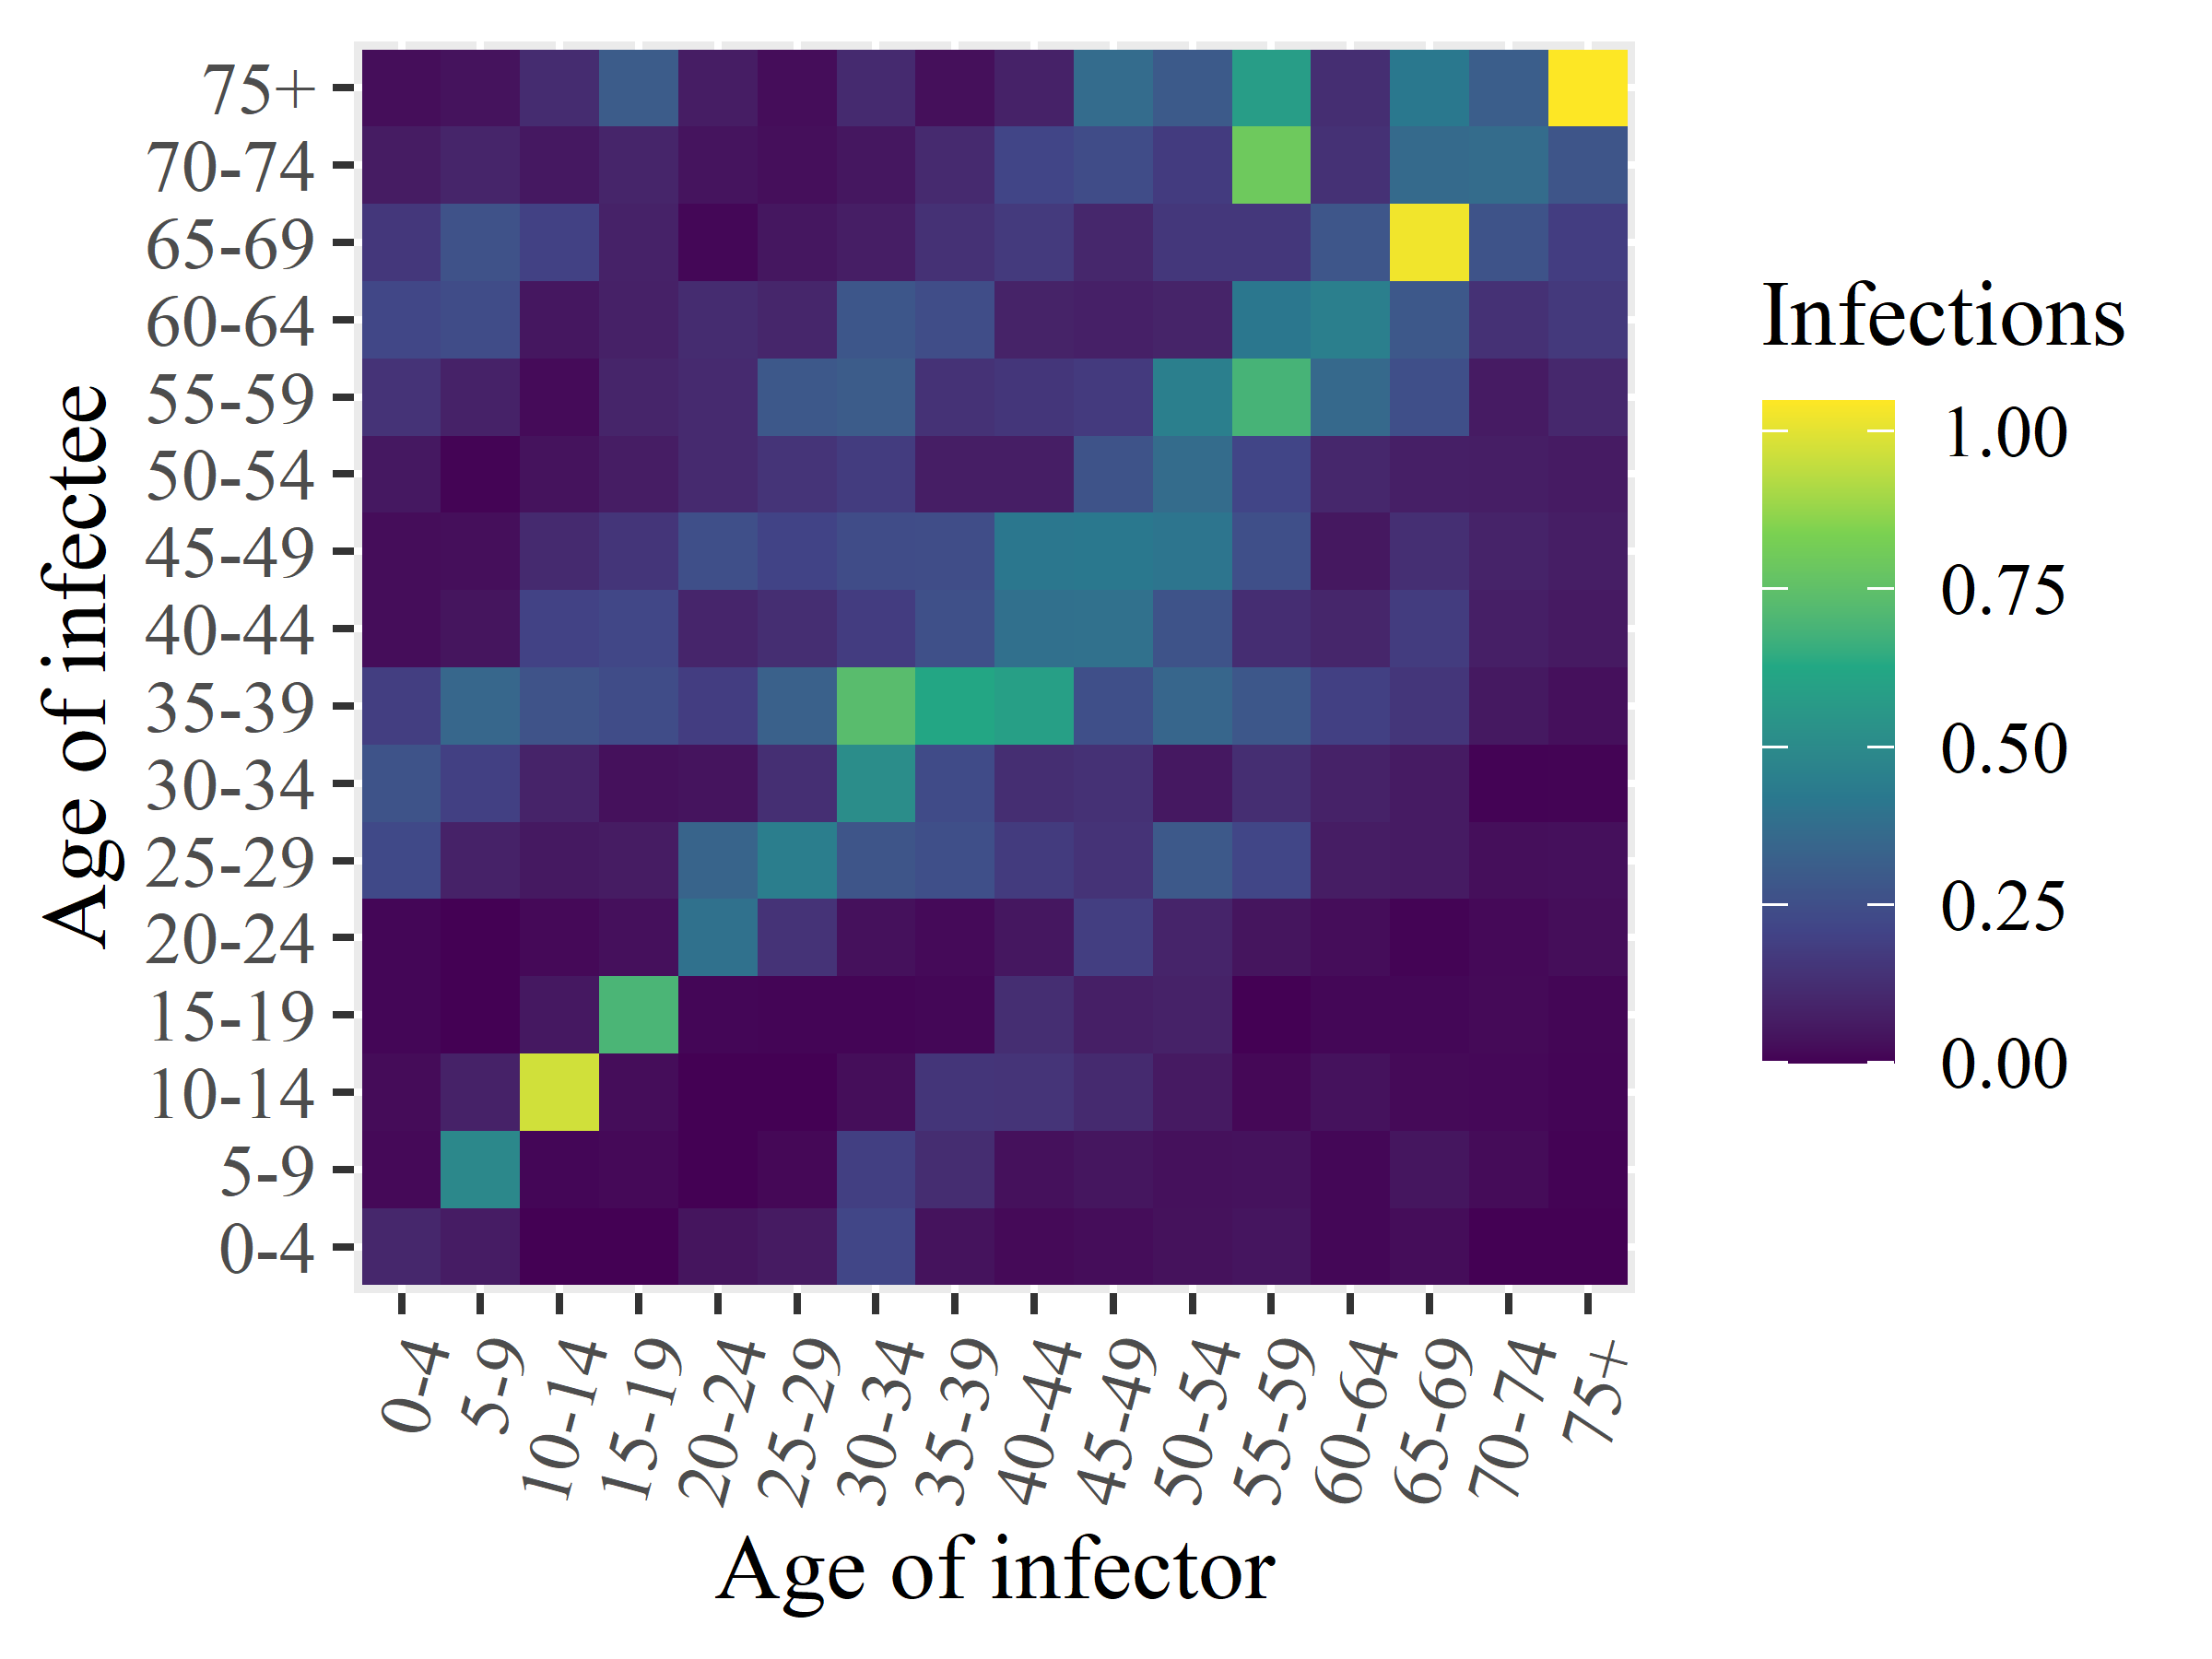

Values plotted in this chart, from the file beside it:
x1, x2, x3, x4, x5, x6, x7, x8, x9, x10, x11, x12, x13, x14, x15, x16
0.1022, 0.01649, 0.02263, 0.01158, 0.01094, 0.2287, 0.2703, 0.1858, 0.02476, 0.02387, 0.05407, 0.1449, 0.2214, 0.1607, 0.06364, 0.0269
0.06636, 0.4896, 0.08262, 0.0, 0.0, 0.08526, 0.1947, 0.3478, 0.04339, 0.02905, 0.00564, 0.08461, 0.2425, 0.2629, 0.09293, 0.03929
0.0, 0.01121, 0.9692, 0.05313, 0.01673, 0.05457, 0.08685, 0.2671, 0.202, 0.1136, 0.03938, 0.01969, 0.05017, 0.1967, 0.05407, 0.1189
0.0, 0.0163, 0.02517, 0.6955, 0.03245, 0.06494, 0.03295, 0.2402, 0.2203, 0.1534, 0.06873, 0.09309, 0.08209, 0.08582, 0.09438, 0.3059
0.04382, 0.0, 0.0, 0.01117, 0.3903, 0.3378, 0.04285, 0.1837, 0.0955, 0.2532, 0.1117, 0.1117, 0.1186, 0.0124, 0.04091, 0.06918
0.0605, 0.01464, 0.0, 0.007708, 0.1456, 0.4469, 0.1282, 0.3234, 0.1253, 0.2066, 0.1491, 0.2893, 0.09826, 0.05136, 0.02824, 0.02388
0.2157, 0.1914, 0.02686, 0.009163, 0.03463, 0.2772, 0.5099, 0.7312, 0.1802, 0.2392, 0.1772, 0.3056, 0.2823, 0.07123, 0.05036, 0.1135
0.04003, 0.1227, 0.1528, 0.0136, 0.01927, 0.2514, 0.2349, 0.621, 0.2559, 0.243, 0.07257, 0.1418, 0.2456, 0.1359, 0.1121, 0.0316
0.01765, 0.03415, 0.1494, 0.1259, 0.05098, 0.1738, 0.1266, 0.5919, 0.3846, 0.414, 0.07199, 0.1575, 0.08598, 0.1698, 0.2142, 0.08358
0.02433, 0.04709, 0.1131, 0.0744, 0.1874, 0.1459, 0.1375, 0.2516, 0.3889, 0.4203, 0.2702, 0.1723, 0.07904, 0.101, 0.2423, 0.3713
0.03542, 0.03427, 0.05879, 0.08423, 0.09095, 0.2932, 0.05388, 0.3465, 0.2676, 0.4051, 0.3692, 0.4516, 0.08948, 0.1604, 0.1763, 0.2982
0.04493, 0.03623, 0.01492, 0.0, 0.04327, 0.2181, 0.1269, 0.2826, 0.124, 0.2518, 0.2139, 0.6875, 0.4136, 0.1611, 0.7971, 0.5793
0.0124, 0.012, 0.03705, 0.01264, 0.02388, 0.06903, 0.08488, 0.1924, 0.09729, 0.05211, 0.1012, 0.3584, 0.4498, 0.2807, 0.1389, 0.1272
0.02416, 0.04676, 0.01805, 0.01231, 0.005817, 0.06209, 0.06301, 0.157, 0.179, 0.1312, 0.07393, 0.2516, 0.2878, 1.026, 0.3609, 0.4196
0.0, 0.02236, 0.01535, 0.01832, 0.01731, 0.02859, 0.005023, 0.05599, 0.07388, 0.08813, 0.07159, 0.0633, 0.139, 0.2703, 0.3692, 0.3122
0.0, 0.004618, 0.009508, 0.00973, 0.02758, 0.0327, 0.006223, 0.03202, 0.05825, 0.0702, 0.06166, 0.1055, 0.1654, 0.1837, 0.2763, 1.047
